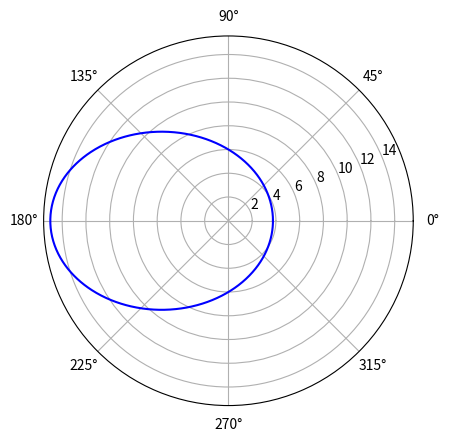

Reproduce this figure in Python.
# -*- coding: utf-8 -*-
"""
Created on Thu Mar 18 22:56:15 2021

[redacted]
"""
from pylab import *
from numpy import *
import matplotlib.pyplot as plt
import numpy as np

D = 10
E = 0.6

theta = linspace(0, 2*np.pi, 1000)

r = E*D/(1+E*cos(theta))
plt.polar(theta, r, 'b')
plt.show()